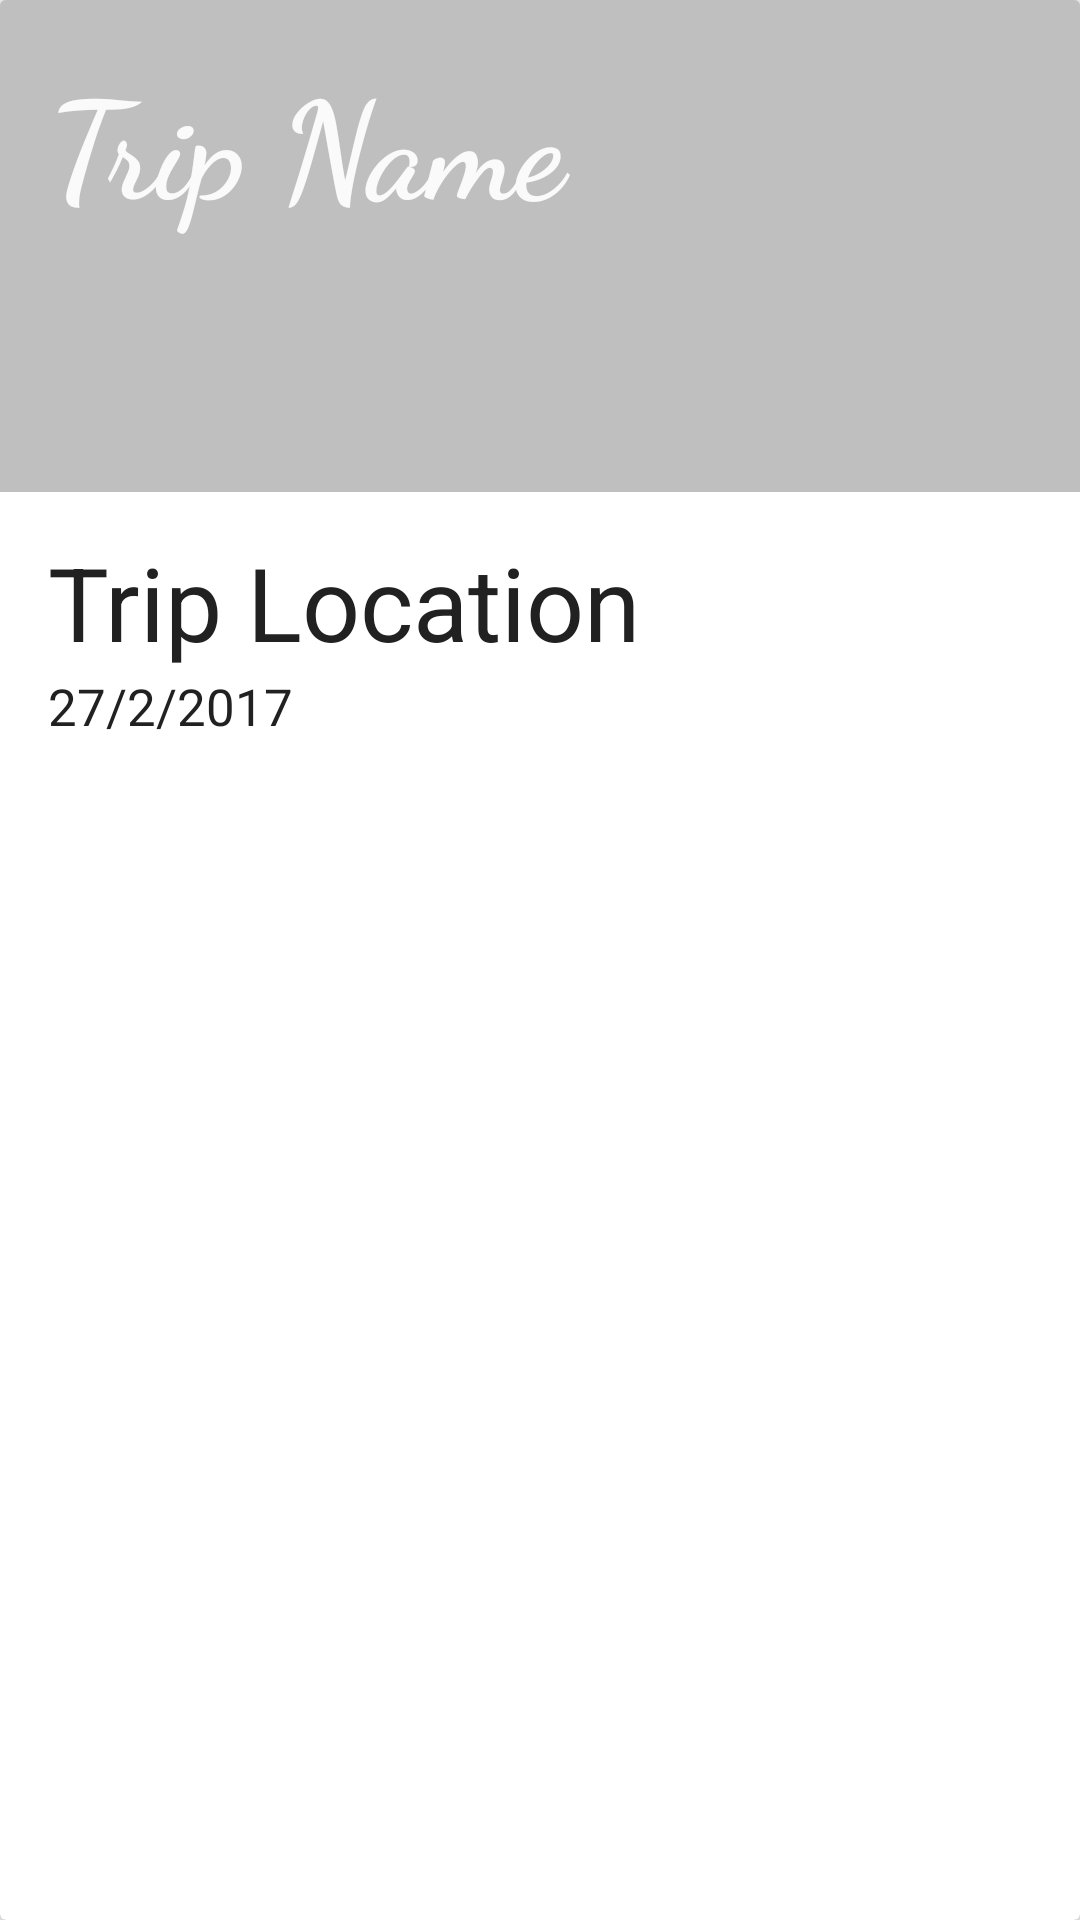

This screen was rendered from an Android layout file. Write that file and the resources it references.
<!-- AndroidManifest.xml: application theme AppTheme -->
<!-- res/layout/trip_item.xml -->
<?xml version="1.0" encoding="utf-8"?>
<android.support.v7.widget.CardView
    xmlns:android="http://schemas.android.com/apk/res/android"
    xmlns:app="http://schemas.android.com/apk/res-auto"
    android:layout_width="match_parent"
    android:layout_height="312dp"
    android:layout_marginLeft="16dp"
    android:layout_marginRight="16dp"
    android:layout_marginTop="8dp"
    android:layout_marginBottom="8dp"
    app:cardCornerRadius="2dp"
    app:cardElevation="4dp">
    <FrameLayout
        android:id="@+id/no_images"
        android:visibility="gone"
        android:layout_width="match_parent"
        android:layout_height="164dp"
        android:background="@color/colorAccent">
        <TextView
            android:layout_width="wrap_content"
            android:layout_height="wrap_content"
            android:layout_gravity="center"
            android:text="No Images"
            android:textColor="@color/colorPrimary"/>
    </FrameLayout>
    <RelativeLayout
        android:id="@+id/trip_one_relative_layout"
        android:layout_width="match_parent"
        android:layout_height="164dp"
        android:visibility="gone">
        <ImageView
            android:id="@+id/trip_one_image_1"
            android:layout_width="match_parent"
            android:layout_height="match_parent"
            android:scaleType="centerCrop"/>
    </RelativeLayout>
    <RelativeLayout
        android:id="@+id/trip_two_relative_layout"
        android:layout_width="match_parent"
        android:layout_height="164dp"
        android:visibility="gone">
        <ImageView
            android:id="@+id/trip_two_image_1"
            android:layout_width="164dp"
            android:layout_height="164dp"
            android:scaleType="centerCrop"/>
        <ImageView
            android:id="@+id/trip_two_image_2"
            android:layout_width="match_parent"
            android:layout_height="164dp"
            android:scaleType="centerCrop"
            android:layout_toRightOf="@+id/trip_two_image_1"/>
    </RelativeLayout>
    <RelativeLayout
        android:id="@+id/trip_three_relative_layout"
        android:layout_width="match_parent"
        android:layout_height="164dp"
        android:visibility="gone">
        <ImageView
            android:id="@+id/trip_three_image_1"
            android:layout_width="164dp"
            android:layout_height="164dp"
            android:scaleType="centerCrop"/>
        <ImageView
            android:id="@+id/trip_three_image_2"
            android:layout_width="match_parent"
            android:layout_height="82dp"
            android:scaleType="centerCrop"
            android:layout_toRightOf="@+id/trip_three_image_1"/>
        <ImageView
            android:id="@+id/trip_three_image_3"
            android:layout_width="match_parent"
            android:layout_height="82dp"
            android:scaleType="centerCrop"
            android:layout_toRightOf="@+id/trip_three_image_1"
            android:layout_below="@+id/trip_three_image_2"/>
    </RelativeLayout>
    <View
        android:layout_width="match_parent"
        android:layout_height="164dp"
        android:background="#40000000"/>
    <TextView
        android:id="@+id/trip_item_trip_name"
        android:layout_width="match_parent"
        android:layout_height="wrap_content"
        android:layout_marginLeft="16dp"
        android:layout_marginRight="16dp"
        android:layout_marginTop="16dp"
        android:text="Trip Name"
        android:maxLines="1"
        android:ellipsize="end"
        android:textAppearance="@style/TripNameTextSyle"/>
    <TextView
        android:id="@+id/trip_item_location"
        android:layout_width="wrap_content"
        android:layout_height="wrap_content"
        android:layout_marginTop="178dp"
        android:layout_marginLeft="16dp"
        android:text="Trip Location"
        android:maxLines="1"
        android:ellipsize="end"
        android:textAppearance="@style/TripLocationTextSyle"/>
    <TextView
        android:id="@+id/trip_item_date"
        android:layout_width="wrap_content"
        android:layout_height="wrap_content"
        android:layout_marginLeft="16dp"
        android:layout_marginTop="224dp"
        android:text="27/2/2017"
        android:textAppearance="@style/TripDateTextSyle"/>
    <android.support.v7.widget.RecyclerView
        android:id="@+id/trip_item_friends_rview"
        android:layout_width="match_parent"
        android:layout_height="48dp"
        android:layout_marginTop="256dp">
    </android.support.v7.widget.RecyclerView>
</android.support.v7.widget.CardView>
<!-- resources referenced by this layout -->
<resources>
  <color name="colorAccent">#212121</color>
  <color name="colorPrimary">#FAFAFA</color>
  <style name="TripDateTextSyle" parent="@android:style/TextAppearance.DeviceDefault">
          <item name="android:textSize">17sp</item>
          <item name="android:textColor">@color/colorAccent</item>
          <item name="android:fontFamily">sans-serif</item>
      </style>
  <style name="TripLocationTextSyle" parent="@android:style/TextAppearance.DeviceDefault">
          <item name="android:textSize">34sp</item>
          <item name="android:textColor">@color/colorAccent</item>
          <item name="android:fontFamily">sans-serif</item>
      </style>
  <style name="TripNameTextSyle" parent="@android:style/TextAppearance.WindowTitle">
          <item name="android:textSize">45sp</item>
          <item name="android:textColor">@color/colorPrimary</item>
          <item name="android:fontFamily">cursive</item>
          <item name="android:textStyle">bold</item>
      </style>
  <style name="AppTheme" parent="Theme.AppCompat.Light.NoActionBar">
          
          <item name="colorPrimary">@color/colorPrimary</item>
          <item name="colorPrimaryDark">@color/colorAccent</item>
          <item name="colorAccent">@color/colorAccent</item>
      </style>
</resources>
